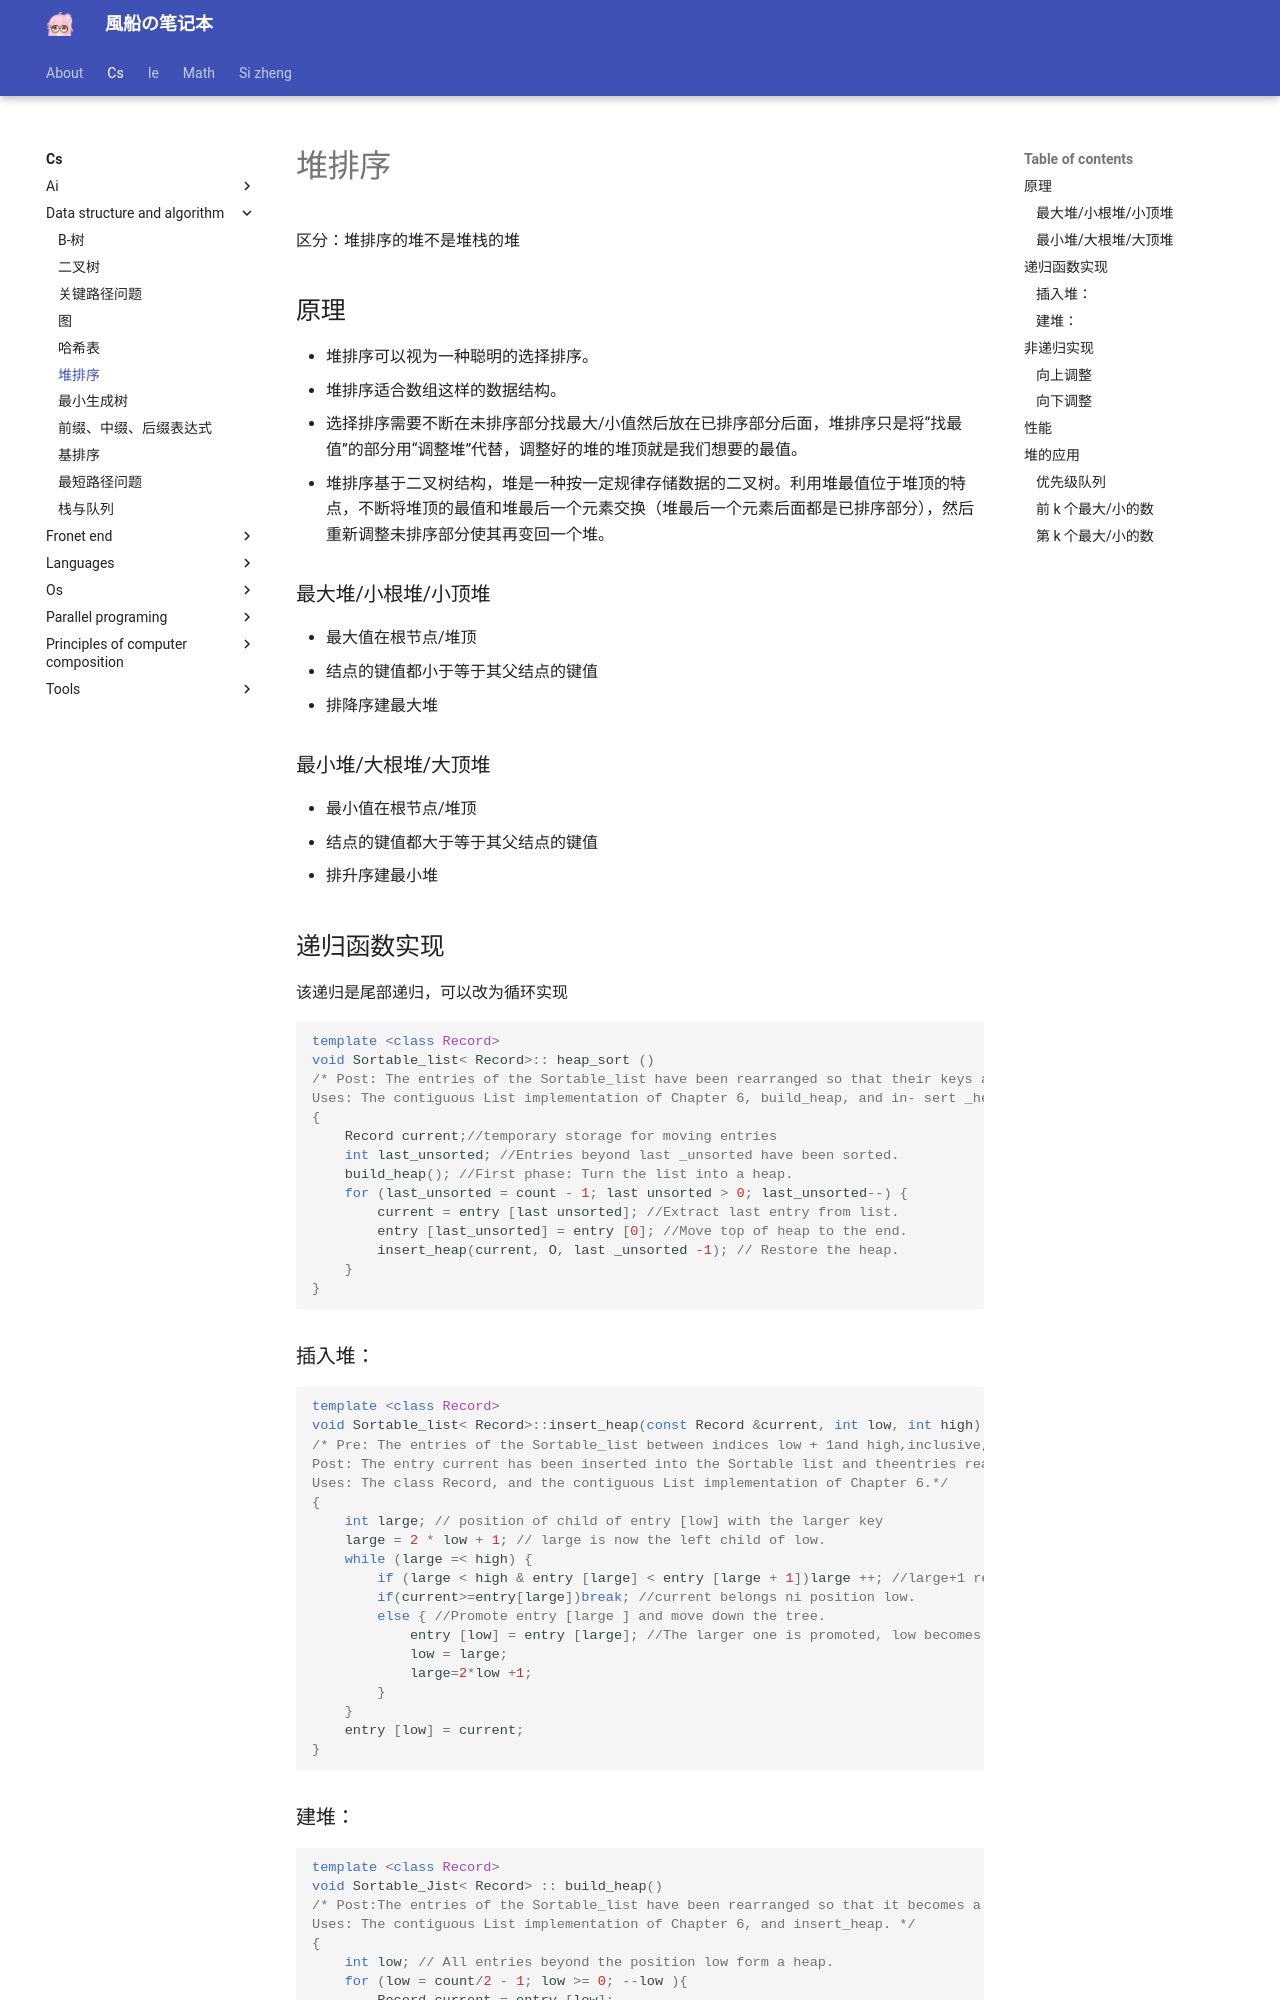

repository: fuuzen/notebook · page: cs/data-structure-and-algorithm/heap-sort/index.html · generator: mkdocs

---
title: 堆排序
date: 2023/10/18
math: true
categories:
  - [计算机科学, 数据结构与算法]
tags:
  - CS
  - 算法
  - 数据结构
---

区分：堆排序的堆不是堆栈的堆

## 原理

- 堆排序可以视为一种聪明的选择排序。
- 堆排序适合数组这样的数据结构。
- 选择排序需要不断在未排序部分找最大/小值然后放在已排序部分后面，堆排序只是将“找最值”的部分用“调整堆”代替，调整好的堆的堆顶就是我们想要的最值。
- 堆排序基于二叉树结构，堆是一种按一定规律存储数据的二叉树。利用堆最值位于堆顶的特点，不断将堆顶的最值和堆最后一个元素交换（堆最后一个元素后面都是已排序部分），然后重新调整未排序部分使其再变回一个堆。

### 最大堆/小根堆/小顶堆

- 最大值在根节点/堆顶
- 结点的键值都小于等于其父结点的键值
- 排降序建最大堆

### 最小堆/大根堆/大顶堆

- 最小值在根节点/堆顶
- 结点的键值都大于等于其父结点的键值
- 排升序建最小堆

## 递归函数实现

该递归是尾部递归，可以改为循环实现

```c++
template <class Record>
void Sortable_list< Record>:: heap_sort ()
/* Post: The entries of the Sortable_list have been rearranged so that their keys are sorted into nondecreasing order.
Uses: The contiguous List implementation of Chapter 6, build_heap, and in- sert _heap. */
{
    Record current;//temporary storage for moving entries
    int last_unsorted; //Entries beyond last _unsorted have been sorted.
    build_heap(); //First phase: Turn the list into a heap.
    for (last_unsorted = count - 1; last unsorted > 0; last_unsorted--) {
        current = entry [last unsorted]; //Extract last entry from list.
        entry [last_unsorted] = entry [0]; //Move top of heap to the end.
        insert_heap(current, O, last _unsorted -1); // Restore the heap.
    }
}
```
